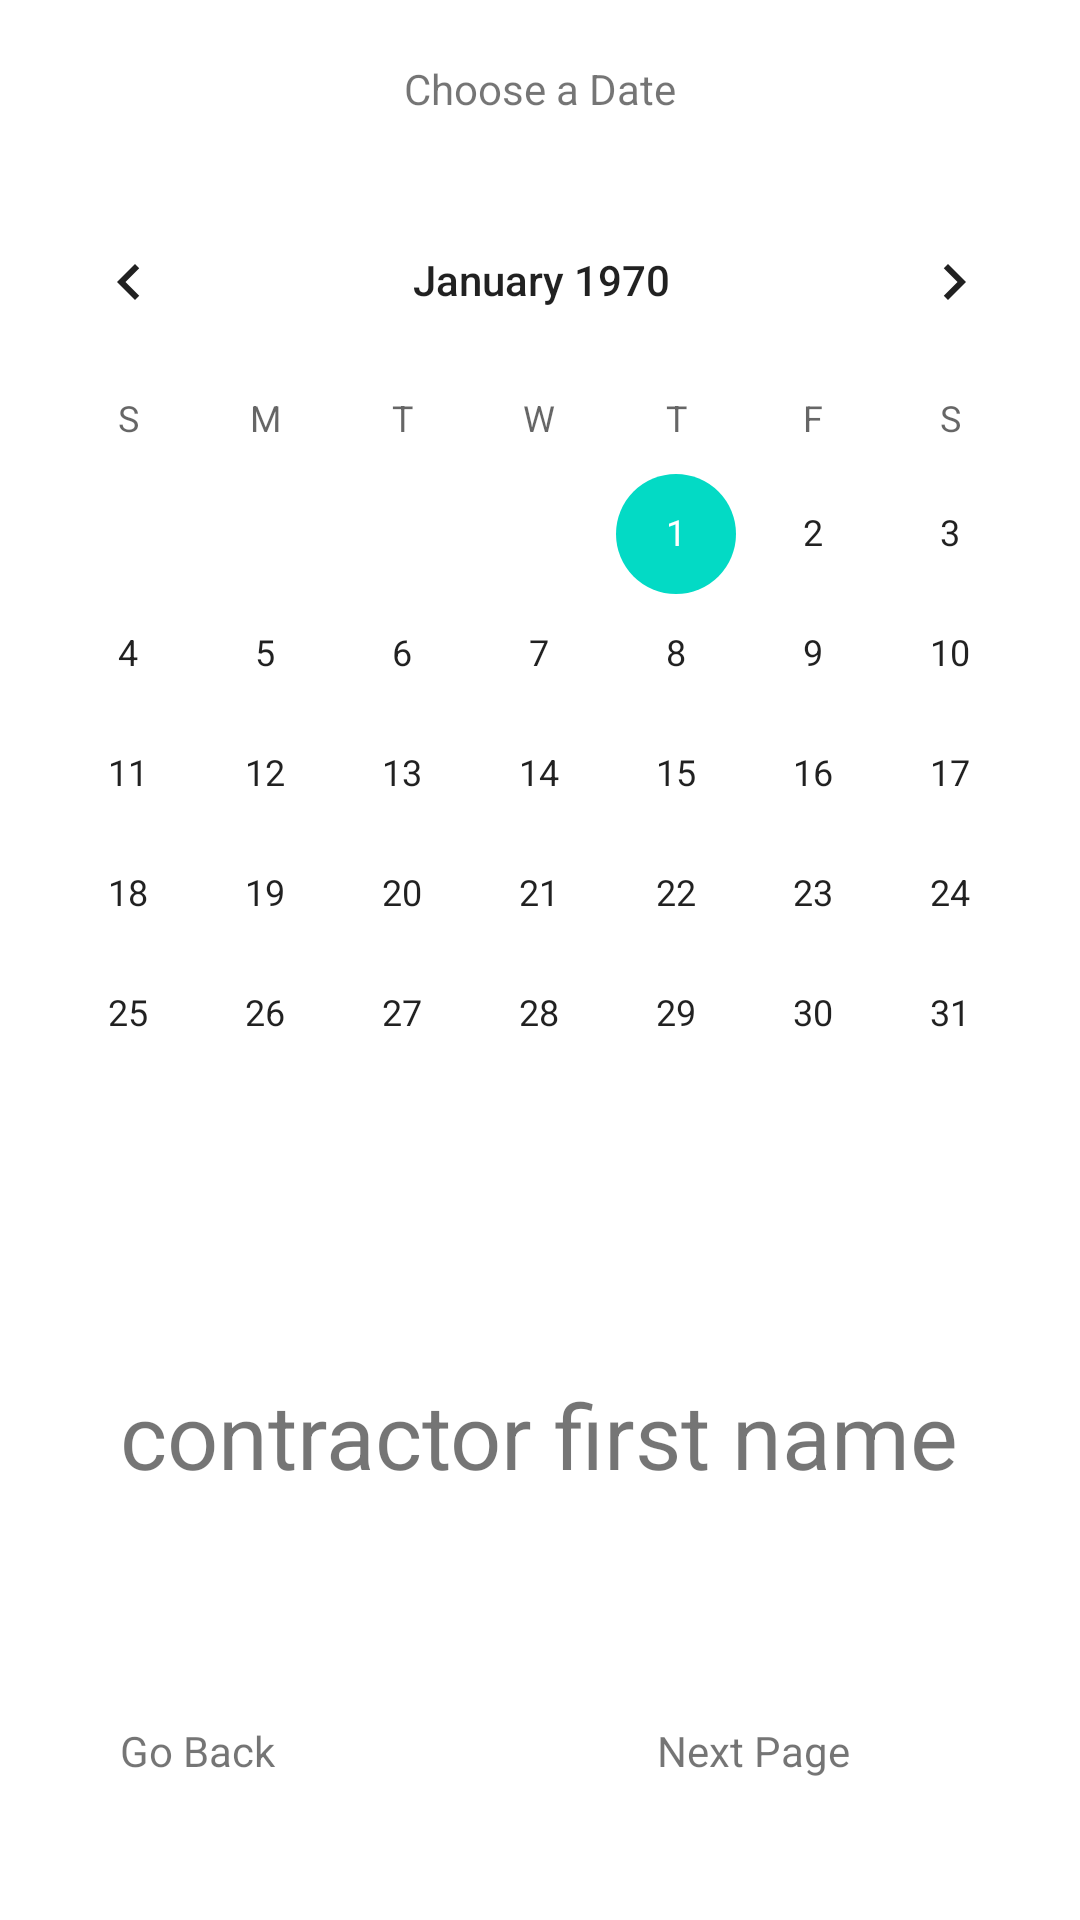

Reconstruct the res/layout file that produces this screen, plus the resources it refers to.
<!-- AndroidManifest.xml: application theme Theme.DiamondCastApp -->
<!-- res/layout/activity_appointment_calendar.xml -->
<?xml version="1.0" encoding="utf-8"?>
<androidx.constraintlayout.widget.ConstraintLayout xmlns:android="http://schemas.android.com/apk/res/android"
    xmlns:app="http://schemas.android.com/apk/res-auto"
    xmlns:tools="http://schemas.android.com/tools"
    android:layout_width="match_parent"
    android:layout_height="match_parent"
    tools:context=".AppointmentCalendarActivity">



    <CalendarView
        android:id="@+id/calendar"
        android:layout_width="361dp"
        android:layout_height="wrap_content"
        android:layout_marginStart="8dp"
        android:layout_marginTop="60dp"
        android:layout_marginEnd="8dp"
        app:layout_constraintBottom_toBottomOf="parent"
        app:layout_constraintEnd_toEndOf="parent"
        app:layout_constraintStart_toStartOf="parent"
        app:layout_constraintTop_toTopOf="parent"
        app:layout_constraintVertical_bias="0.0" />

    <TextView
        android:id="@+id/setDate"
        android:layout_width="wrap_content"
        android:layout_height="wrap_content"
        android:layout_marginTop="20dp"
        android:layout_marginBottom="21dp"
        android:text="@string/choose_a_date"
        app:layout_constraintBottom_toTopOf="@+id/calendar"
        app:layout_constraintEnd_toEndOf="parent"
        app:layout_constraintStart_toStartOf="parent"
        app:layout_constraintTop_toTopOf="parent" />

    <TextView
        android:id="@+id/selected_contractor_display_calendar"
        android:layout_width="wrap_content"
        android:layout_height="wrap_content"
        android:layout_marginTop="60dp"
        android:text="@string/contractor_first_name"
        android:textSize="30sp"
        app:layout_constraintEnd_toEndOf="parent"

        app:layout_constraintHorizontal_bias="0.496"
        app:layout_constraintStart_toStartOf="parent"
        app:layout_constraintTop_toBottomOf="@+id/calendar" />

    <TextView
        android:id="@+id/previousPageScheduler"
        android:layout_width="101dp"
        android:layout_height="75dp"
        android:layout_marginStart="40dp"
        android:layout_marginTop="176dp"
        android:onClick="goToPreviousPage"
        android:text="@string/go_back"
        app:layout_constraintStart_toStartOf="parent"
        app:layout_constraintTop_toBottomOf="@+id/calendar" />

    <TextView
        android:id="@+id/nextPageScheduler"
        android:layout_width="101dp"
        android:layout_height="75dp"
        android:layout_marginTop="176dp"
        android:layout_marginEnd="40dp"
        android:onClick="goToTimeAndServiceChoicePage"
        android:text="@string/next_page"
        app:layout_constraintEnd_toEndOf="parent"
        app:layout_constraintTop_toBottomOf="@+id/calendar" />

</androidx.constraintlayout.widget.ConstraintLayout>
<!-- resources referenced by this layout -->
<resources>
  <string name="choose_a_date">Choose a Date</string>
  <string name="contractor_first_name">contractor first name</string>
  <string name="go_back">Go Back</string>
  <string name="next_page">Next Page</string>
  <style name="Theme.DiamondCastApp" parent="Theme.MaterialComponents.DayNight.DarkActionBar">
          
          <item name="colorPrimary">@color/purple_500</item>
          <item name="colorPrimaryVariant">@color/purple_700</item>
          <item name="colorOnPrimary">@color/white</item>
          
          <item name="colorSecondary">@color/teal_200</item>
          <item name="colorSecondaryVariant">@color/teal_700</item>
          <item name="colorOnSecondary">@color/black</item>
          
          <item name="android:statusBarColor" tools:targetApi="l">?attr/colorPrimaryVariant</item>
          
      </style>
  <color name="purple_500">#FF6200EE</color>
  <color name="purple_700">#FF3700B3</color>
  <color name="white">#FFFFFFFF</color>
  <color name="teal_200">#FF03DAC5</color>
  <color name="teal_700">#FF018786</color>
  <color name="black">#FF000000</color>
</resources>
